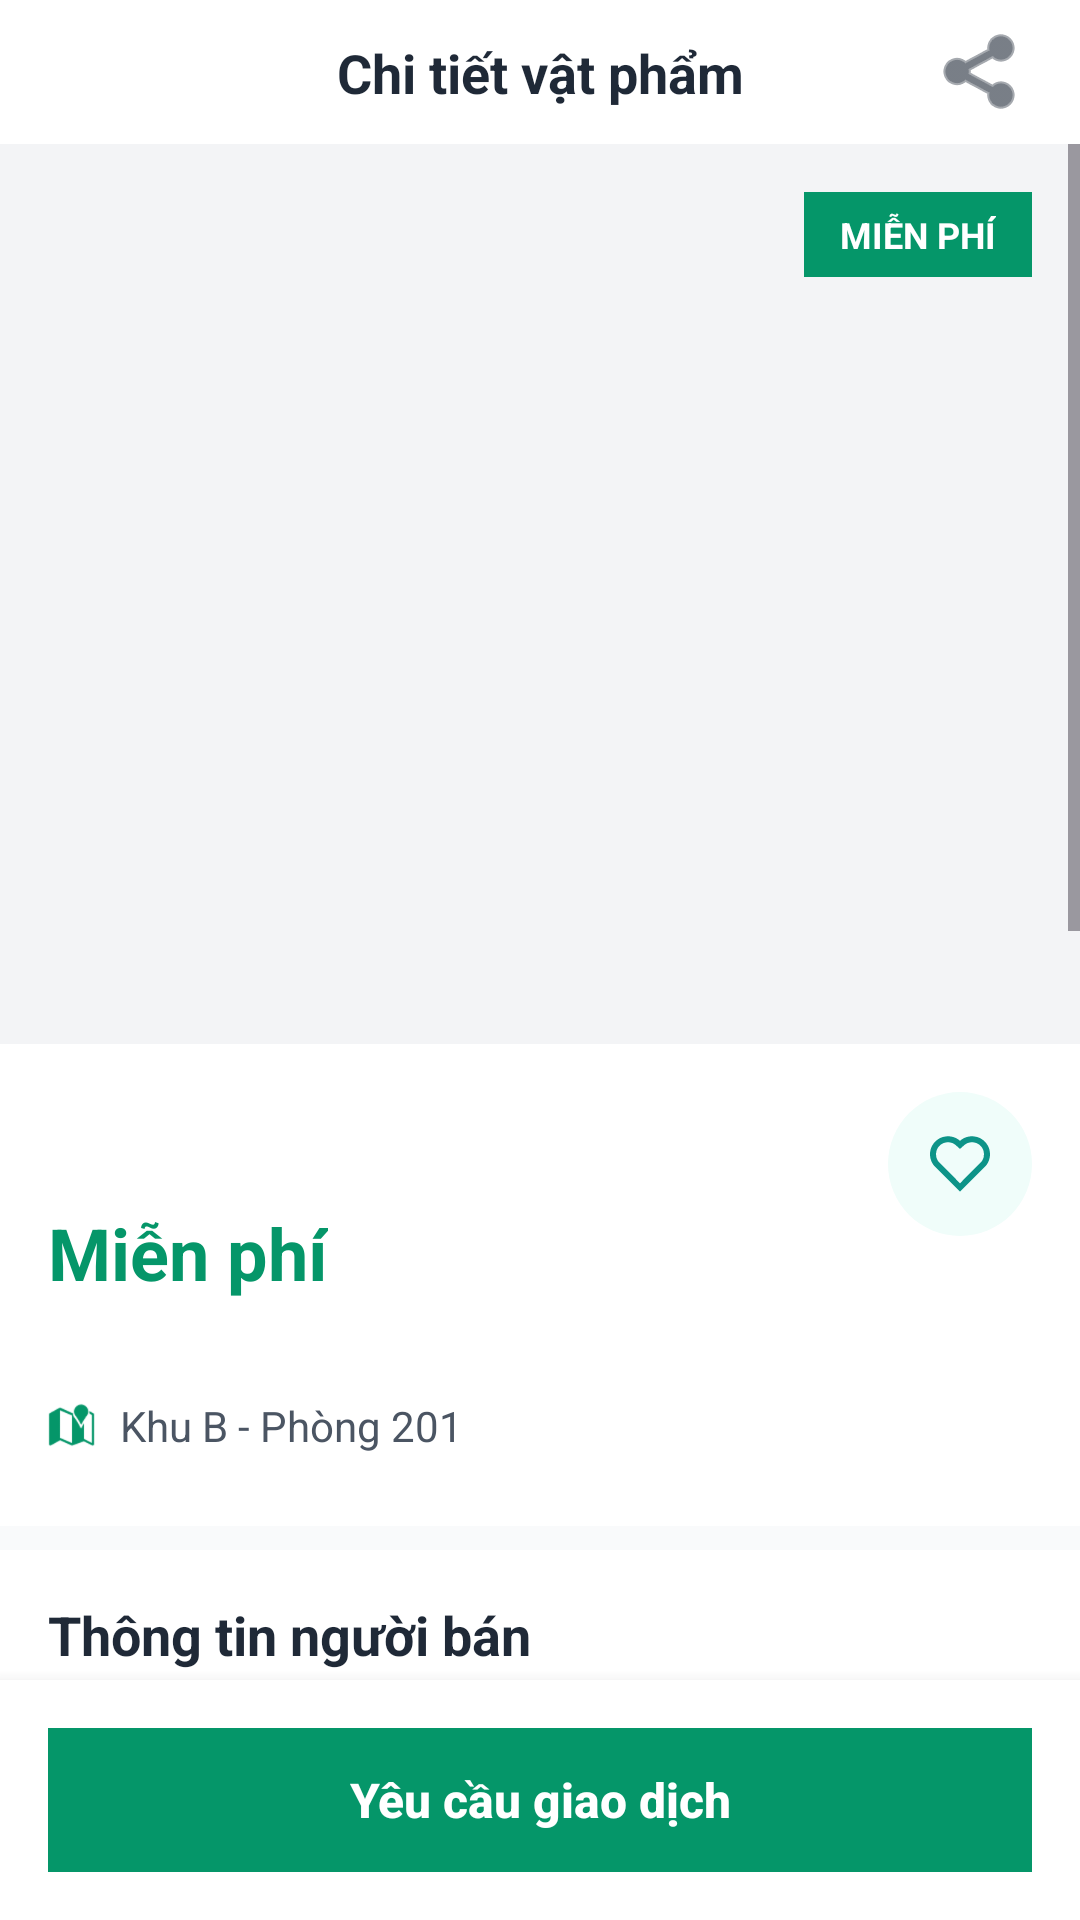

Write the Android layout XML for this screen, with the resource values it uses.
<!-- AndroidManifest.xml: application theme Theme.EduShare -->
<!-- res/layout/activity_item_detail.xml -->
<?xml version="1.0" encoding="utf-8"?>
<androidx.constraintlayout.widget.ConstraintLayout xmlns:android="http://schemas.android.com/apk/res/android"
    xmlns:app="http://schemas.android.com/apk/res-auto"
    xmlns:tools="http://schemas.android.com/tools"
    android:layout_width="match_parent"
    android:layout_height="match_parent"
    android:background="@color/white"
    android:fitsSystemWindows="true"
    tools:context=".feature.item_detail.activity.PostDetailActivity">

    <include
        android:id="@+id/layoutHeader"
        layout="@layout/layout_header_back"
        android:layout_width="match_parent"
        android:layout_height="wrap_content"
        app:layout_constraintTop_toTopOf="parent" />

    <ScrollView
        android:layout_width="match_parent"
        android:layout_height="0dp"
        android:fillViewport="true"
        app:layout_constraintBottom_toTopOf="@id/layoutBottomAction"
        app:layout_constraintTop_toBottomOf="@id/layoutHeader">

        <androidx.constraintlayout.widget.ConstraintLayout
            android:layout_width="match_parent"
            android:layout_height="wrap_content">

            <ImageView
                android:id="@+id/ivProductImage"
                android:layout_width="match_parent"
                android:layout_height="300dp"
                android:background="#F3F4F6"
                android:scaleType="centerCrop"
                app:layout_constraintTop_toTopOf="parent"
                tools:layout_editor_absoluteX="0dp" />

            <TextView
                android:id="@+id/tvFreeBadge"
                android:layout_width="wrap_content"
                android:layout_height="wrap_content"
                android:layout_marginTop="16dp"
                android:layout_marginEnd="16dp"
                android:background="#059669"
                android:paddingHorizontal="12dp"
                android:paddingVertical="6dp"
                android:text="MIỄN PHÍ"
                android:textColor="@color/white"
                android:textSize="12sp"
                android:textStyle="bold"
                app:layout_constraintEnd_toEndOf="parent"
                app:layout_constraintTop_toTopOf="@id/ivProductImage" />

            <TextView
                android:id="@+id/tvProductTitle"
                android:layout_width="0dp"
                android:layout_height="wrap_content"
                android:layout_margin="16dp"
                android:textColor="#1F2937"
                android:textSize="22sp"
                android:textStyle="bold"
                app:layout_constraintEnd_toStartOf="@id/btnFavorite"
                app:layout_constraintStart_toStartOf="parent"
                app:layout_constraintTop_toBottomOf="@id/ivProductImage"
                tools:text="Kính hiển vi Olympus CX23 siêu cấp vip pro"/>

            <ImageButton
                android:id="@+id/btnFavorite"
                android:layout_width="48dp"
                android:layout_height="48dp"
                android:layout_marginEnd="16dp"
                android:background="?attr/selectableItemBackgroundBorderless"
                android:src="@drawable/ic_favorite_heart"
                app:layout_constraintEnd_toEndOf="parent"
                app:layout_constraintTop_toTopOf="@id/tvProductTitle" />

            <TextView
                android:id="@+id/tvProductPrice"
                android:layout_width="wrap_content"
                android:layout_height="wrap_content"
                android:layout_marginStart="16dp"
                android:layout_marginTop="8dp"
                android:text="Miễn phí"
                android:textColor="#059669"
                android:textSize="24sp"
                android:textStyle="bold"
                app:layout_constraintStart_toStartOf="parent"
                app:layout_constraintTop_toBottomOf="@id/tvProductTitle" />

            <androidx.recyclerview.widget.RecyclerView
                android:id="@+id/rvTags"
                android:layout_width="match_parent"
                android:layout_height="wrap_content"
                android:layout_marginHorizontal="16dp"
                android:layout_marginTop="16dp"
                android:orientation="horizontal"
                app:layoutManager="androidx.recyclerview.widget.LinearLayoutManager"
                app:layout_constraintTop_toBottomOf="@id/tvProductPrice"
                tools:listitem="@layout/item_tag"
                tools:itemCount="3" />

            <LinearLayout
                android:id="@+id/layoutShortLocation"
                android:layout_width="match_parent"
                android:layout_height="wrap_content"
                android:layout_marginHorizontal="16dp"
                android:layout_marginTop="16dp"
                android:gravity="center_vertical"
                android:orientation="horizontal"
                app:layout_constraintTop_toBottomOf="@id/rvTags">

                <ImageView
                    android:layout_width="16dp"
                    android:layout_height="16dp"
                    android:src="@android:drawable/ic_dialog_map"
                    app:tint="#059669" />

                <TextView
                    android:id="@+id/tvShortLocation"
                    android:layout_width="wrap_content"
                    android:layout_height="wrap_content"
                    android:layout_marginStart="8dp"
                    android:text="Khu B - Phòng 201"
                    android:textColor="#4B5563"
                    android:textSize="14sp" />
            </LinearLayout>

            <View
                android:id="@+id/divider1"
                android:layout_width="match_parent"
                android:layout_height="8dp"
                android:layout_marginTop="24dp"
                android:background="#F9FAFB"
                app:layout_constraintTop_toBottomOf="@id/layoutShortLocation" />

            <TextView
                android:id="@+id/tvSellerTitle"
                android:layout_width="wrap_content"
                android:layout_height="wrap_content"
                android:layout_margin="16dp"
                android:text="Thông tin người bán"
                android:textColor="#1F2937"
                android:textSize="18sp"
                android:textStyle="bold"
                app:layout_constraintStart_toStartOf="parent"
                app:layout_constraintTop_toBottomOf="@id/divider1" />

            <include
                android:id="@+id/layoutSellerInfo"
                layout="@layout/layout_item_seller_info"
                android:layout_width="match_parent"
                android:layout_height="wrap_content"
                android:layout_marginTop="4dp"
                app:layout_constraintTop_toBottomOf="@id/tvSellerTitle" />

            <View
                android:id="@+id/divider2"
                android:layout_width="match_parent"
                android:layout_height="8dp"
                android:layout_marginTop="16dp"
                android:background="#F9FAFB"
                app:layout_constraintTop_toBottomOf="@id/layoutSellerInfo" />

            <TextView
                android:id="@+id/tvDescTitle"
                android:layout_width="wrap_content"
                android:layout_height="wrap_content"
                android:layout_margin="16dp"
                android:text="Mô tả"
                android:textColor="#1F2937"
                android:textSize="18sp"
                android:textStyle="bold"
                app:layout_constraintStart_toStartOf="parent"
                app:layout_constraintTop_toBottomOf="@id/divider2" />

            <TextView
                android:id="@+id/tvDescription"
                android:layout_width="match_parent"
                android:layout_height="wrap_content"
                android:layout_marginHorizontal="16dp"
                android:layout_marginTop="8dp"
                android:lineSpacingExtra="4dp"
                android:text="Cho mượn miễn phí cho sinh viên ngành Sinh học. Vui lòng trả lại trong vòng 2 tuần."
                android:textColor="#4B5563"
                android:textSize="15sp"
                app:layout_constraintTop_toBottomOf="@id/tvDescTitle" />

            <View
                android:id="@+id/divider3"
                android:layout_width="match_parent"
                android:layout_height="8dp"
                android:layout_marginTop="24dp"
                android:background="#F9FAFB"
                app:layout_constraintTop_toBottomOf="@id/tvDescription" />

            <TextView
                android:id="@+id/tvLocationTitle"
                android:layout_width="wrap_content"
                android:layout_height="wrap_content"
                android:layout_margin="16dp"
                android:text="Vị trí"
                android:textColor="#1F2937"
                android:textSize="18sp"
                android:textStyle="bold"
                app:layout_constraintStart_toStartOf="parent"
                app:layout_constraintTop_toBottomOf="@id/divider3" />

            <FrameLayout
                android:layout_width="match_parent"
                android:layout_height="200dp"
                android:layout_marginHorizontal="16dp"
                android:layout_marginTop="12dp"
                android:layout_marginBottom="16dp"
                app:layout_constraintBottom_toBottomOf="parent"
                app:layout_constraintTop_toBottomOf="@id/tvLocationTitle">

                <org.osmdroid.views.MapView
                    android:id="@+id/miniMap"
                    android:layout_width="match_parent"
                    android:layout_height="match_parent" />

                <View
                    android:id="@+id/viewMiniMapOverlay"
                    android:layout_width="match_parent"
                    android:layout_height="match_parent"
                    android:background="@android:color/transparent"/>
            </FrameLayout>

        </androidx.constraintlayout.widget.ConstraintLayout>
    </ScrollView>

    <LinearLayout
        android:id="@+id/layoutBottomAction"
        android:layout_width="match_parent"
        android:layout_height="wrap_content"
        android:background="@color/white"
        android:elevation="8dp"
        android:orientation="horizontal"
        android:padding="16dp"
        app:layout_constraintBottom_toBottomOf="parent"
        app:layout_constraintStart_toStartOf="parent"
        app:layout_constraintEnd_toEndOf="parent">

        <androidx.appcompat.widget.AppCompatButton
            android:id="@+id/btnRequestTransaction"
            android:layout_width="match_parent"
            android:layout_height="48dp"
            android:background="#059669"
            android:text="Yêu cầu giao dịch"
            android:textAllCaps="false"
            android:textColor="@color/white"
            android:textSize="16sp"
            android:textStyle="bold" />

        <androidx.appcompat.widget.AppCompatButton
            android:id="@+id/btnViewTransactions"
            android:layout_width="match_parent"
            android:layout_height="48dp"
            android:background="#059669"
            android:text="Xem giao dịch của bài đăng"
            android:textAllCaps="false"
            android:textColor="@color/white"
            android:textSize="16sp"
            android:textStyle="bold"
            android:visibility="gone" />
    </LinearLayout>

</androidx.constraintlayout.widget.ConstraintLayout>
<!-- res/layout/layout_header_back.xml (included above) -->
<?xml version="1.0" encoding="utf-8"?>
<androidx.constraintlayout.widget.ConstraintLayout xmlns:android="http://schemas.android.com/apk/res/android"
    xmlns:app="http://schemas.android.com/apk/res-auto"
    android:layout_width="match_parent"
    android:layout_height="64dp"
    android:background="@color/white"
    android:fitsSystemWindows="true">

    <ImageButton
        android:id="@+id/btnBack"
        style="@style/Widget.App.BackButton"
        android:layout_marginStart="8dp"
        app:layout_constraintBottom_toBottomOf="parent"
        app:layout_constraintStart_toStartOf="parent"
        app:layout_constraintTop_toTopOf="parent" />

    <TextView
        android:id="@+id/tvHeaderTitle"
        android:layout_width="wrap_content"
        android:layout_height="wrap_content"
        android:text="Chi tiết vật phẩm"
        android:textColor="#1F2937"
        android:textSize="18sp"
        android:textStyle="bold"
        app:layout_constraintBottom_toBottomOf="parent"
        app:layout_constraintEnd_toEndOf="parent"
        app:layout_constraintStart_toStartOf="parent"
        app:layout_constraintTop_toTopOf="parent" />

    <ImageButton
        android:id="@+id/btnShare"
        android:layout_width="48dp"
        android:layout_height="48dp"
        android:layout_marginEnd="8dp"
        android:background="?attr/selectableItemBackgroundBorderless"
        android:src="@android:drawable/ic_menu_share"
        app:layout_constraintBottom_toBottomOf="parent"
        app:layout_constraintEnd_toEndOf="parent"
        app:layout_constraintTop_toTopOf="parent"
        app:tint="#1F2937" />

</androidx.constraintlayout.widget.ConstraintLayout>
<!-- res/layout/item_tag.xml (included above) -->
<?xml version="1.0" encoding="utf-8"?>
<TextView xmlns:android="http://schemas.android.com/apk/res/android"
    android:id="@+id/tvTagName"
    android:layout_width="wrap_content"
    android:layout_height="wrap_content"
    android:layout_marginEnd="8dp"
    android:background="#F3F4F6"
    android:paddingHorizontal="12dp"
    android:paddingVertical="6dp"
    android:text="Tag Name"
    android:textColor="#4B5563"
    android:textSize="14sp"
    android:fitsSystemWindows="true"/>
<!-- res/layout/layout_item_seller_info.xml (included above) -->
<?xml version="1.0" encoding="utf-8"?>
<androidx.constraintlayout.widget.ConstraintLayout xmlns:android="http://schemas.android.com/apk/res/android"
    xmlns:app="http://schemas.android.com/apk/res-auto"
    android:layout_width="match_parent"
    android:layout_height="wrap_content"
    android:paddingVertical="8dp"
    android:fitsSystemWindows="true">

    <ImageView
        android:id="@+id/ivSellerAvatar"
        android:layout_width="56dp"
        android:layout_height="56dp"
        android:layout_marginStart="16dp"
        android:src="@drawable/ic_avatar"
        app:layout_constraintBottom_toBottomOf="parent"
        app:layout_constraintStart_toStartOf="parent"
        app:layout_constraintTop_toTopOf="parent" />

    <LinearLayout
        android:id="@+id/layoutSellerText"
        android:layout_width="0dp"
        android:layout_height="wrap_content"
        android:layout_marginStart="12dp"
        android:layout_marginEnd="12dp"
        android:orientation="vertical"
        app:layout_constraintBottom_toBottomOf="@id/ivSellerAvatar"
        app:layout_constraintEnd_toStartOf="@id/btnMessage"
        app:layout_constraintStart_toEndOf="@id/ivSellerAvatar"
        app:layout_constraintTop_toTopOf="@id/ivSellerAvatar">

        <LinearLayout
            android:layout_width="wrap_content"
            android:layout_height="wrap_content"
            android:gravity="center_vertical"
            android:orientation="horizontal">

            <TextView
                android:id="@+id/tvSellerName"
                android:layout_width="wrap_content"
                android:layout_height="wrap_content"
                android:text="Tran Thi B"
                android:textColor="#1F2937"
                android:textSize="16sp"
                android:textStyle="bold" />

            <ImageView
                android:id="@+id/ivVerifyTick"
                android:layout_width="16dp"
                android:layout_height="16dp"
                android:layout_marginStart="4dp"
                android:src="@android:drawable/checkbox_on_background"
                app:tint="#059669" />
        </LinearLayout>

        <TextView
            android:id="@+id/tvSellerStatus"
            android:layout_width="wrap_content"
            android:layout_height="wrap_content"
            android:layout_marginTop="2dp"
            android:text="Sinh viên đã xác thực"
            android:textColor="#6B7280"
            android:textSize="14sp" />
    </LinearLayout>

    <com.google.android.material.button.MaterialButton
        android:id="@+id/btnMessage"
        style="@style/Widget.MaterialComponents.Button.UnelevatedButton"
        android:layout_width="wrap_content"
        android:layout_height="40dp"
        android:layout_marginEnd="16dp"
        android:paddingHorizontal="16dp"
        android:text="Nhắn tin"
        android:textAllCaps="false"
        android:textColor="#059669"
        android:textStyle="bold"
        app:backgroundTint="#ECFDF5"
        app:cornerRadius="10dp"
        android:insetTop="0dp"
        android:insetBottom="0dp"
        app:layout_constraintBottom_toBottomOf="@id/ivSellerAvatar"
        app:layout_constraintEnd_toEndOf="parent"
        app:layout_constraintTop_toTopOf="@id/ivSellerAvatar" />

</androidx.constraintlayout.widget.ConstraintLayout>
<!-- resources referenced by this layout -->
<resources>
  <color name="white">#FFFFFFFF</color>
  <!-- drawable ic_avatar: jpg bitmap (drawable, 9658 bytes) -->
  <!-- drawable ic_favorite_heart (drawable) -->
  <vector xmlns:android="http://schemas.android.com/apk/res/android"
      android:width="48dp"
      android:height="48dp"
      android:viewportWidth="48"
      android:viewportHeight="48">
    <path
        android:pathData="M24,0L24,0A24,24 0,0 1,48 24L48,24A24,24 0,0 1,24 48L24,48A24,24 0,0 1,0 24L0,24A24,24 0,0 1,24 0z"
        android:fillColor="#F0FDFA"/>
    <path
        android:pathData="M24,16.28C24.774,15.587 25.66,15.13 26.66,14.91C27.66,14.69 28.647,14.713 29.62,14.98C30.633,15.26 31.51,15.77 32.25,16.51C32.99,17.25 33.5,18.127 33.78,19.14C34.047,20.113 34.07,21.097 33.85,22.09C33.63,23.083 33.174,23.973 32.48,24.76L24,33.24L15.52,24.76C14.827,23.973 14.37,23.083 14.15,22.09C13.93,21.097 13.953,20.113 14.22,19.14C14.5,18.127 15.014,17.25 15.76,16.51C16.507,15.77 17.38,15.26 18.38,14.98C19.354,14.713 20.34,14.69 21.34,14.91C22.34,15.13 23.227,15.587 24,16.28ZM30.82,17.92C30.327,17.427 29.753,17.09 29.1,16.91C28.447,16.73 27.787,16.713 27.12,16.86C26.454,17.007 25.86,17.313 25.34,17.78L24,18.98L22.66,17.78C22.153,17.313 21.563,17.007 20.89,16.86C20.217,16.713 19.553,16.73 18.9,16.91C18.247,17.09 17.674,17.427 17.18,17.92C16.687,18.413 16.347,18.987 16.16,19.64C15.974,20.293 15.95,20.95 16.09,21.61C16.23,22.27 16.527,22.86 16.98,23.38L24,30.42L31.02,23.38C31.473,22.86 31.77,22.27 31.91,21.61C32.05,20.95 32.027,20.293 31.84,19.64C31.653,18.987 31.313,18.413 30.82,17.92Z"
        android:fillColor="#0D9488"/>
  </vector>
  <style name="Widget.App.BackButton" parent="">
          <item name="android:layout_width">48dp</item>
          <item name="android:layout_height">48dp</item>
          <item name="android:background">?attr/selectableItemBackgroundBorderless</item>
          <item name="android:src">@drawable/ic_arrow_back</item>
          <item name="tint">#1F2937</item>
      </style>
  <style name="Theme.EduShare" parent="Base.Theme.EduShare" />
  <style name="Base.Theme.EduShare" parent="Theme.Material3.DayNight.NoActionBar">
          
          <item name="colorPrimary">#0D9488</item>
  
          <item name="android:navigationBarColor">@color/white</item>
          <item name="android:statusBarColor">@color/white</item>
          <item name="android:windowLightStatusBar">true</item>
      </style>
</resources>
